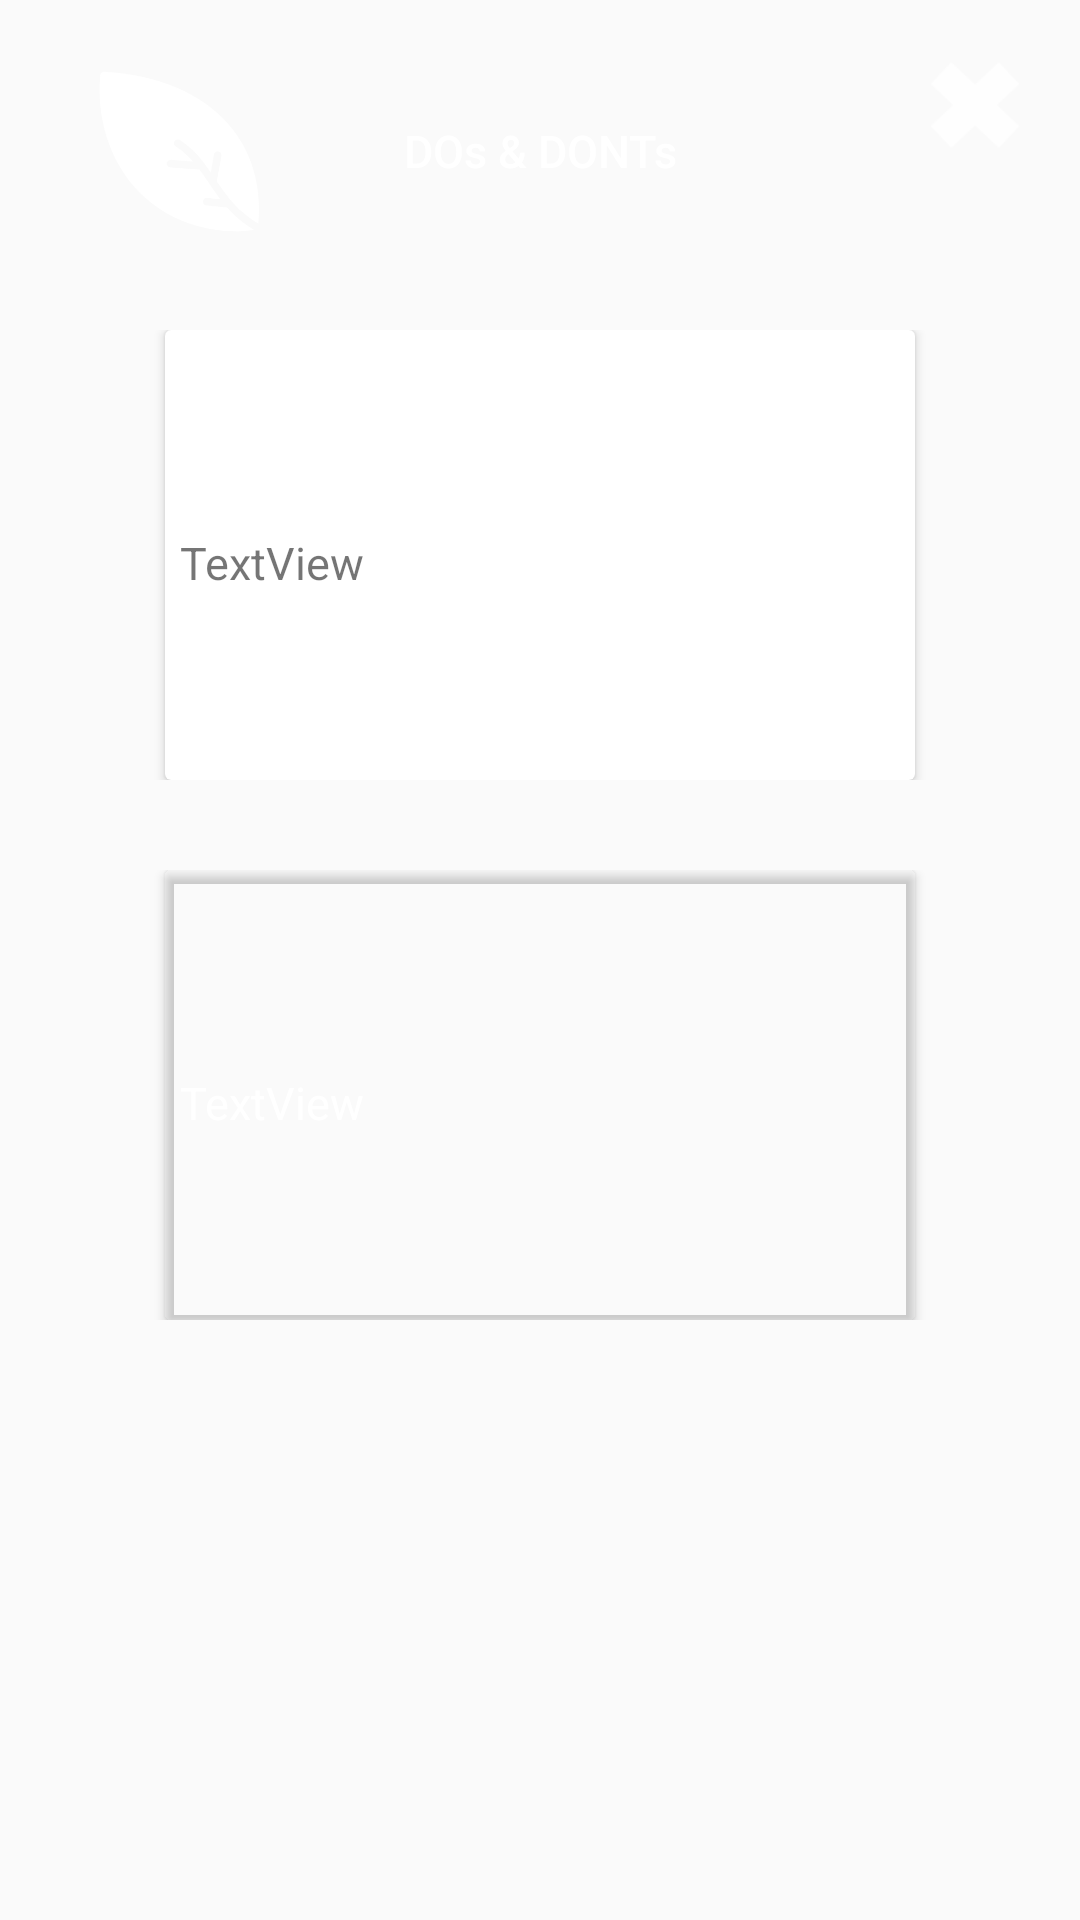

Produce the Android XML layout that renders to this screen, including the resource entries it uses.
<!-- AndroidManifest.xml: application theme AppTheme -->
<!-- res/layout/activity_dosand_donts.xml -->
<?xml version="1.0" encoding="utf-8"?>
<android.support.constraint.ConstraintLayout xmlns:android="http://schemas.android.com/apk/res/android"
    xmlns:app="http://schemas.android.com/apk/res-auto"
    android:layout_width="match_parent"
    android:layout_height="match_parent"
    android:animateLayoutChanges="true"
    android:background="@drawable/grad_bg">

    <RelativeLayout
        android:id="@+id/asd"
        android:layout_width="wrap_content"
        android:layout_height="wrap_content"
        app:layout_constraintBottom_toBottomOf="parent"
        app:layout_constraintEnd_toEndOf="parent"
        app:layout_constraintStart_toStartOf="parent"
        app:layout_constraintTop_toTopOf="parent">

        <ImageButton
            android:id="@+id/imgView_logo"
            android:layout_width="80dp"
            android:layout_height="80dp"
            android:layout_alignParentLeft="true"
            android:layout_alignParentTop="true"
            android:layout_marginLeft="20dp"
            android:layout_marginTop="10dp"
            android:background="@null"
            android:onClick="Activity1Press"
            android:scaleType="fitCenter"
            android:src="@drawable/w"
            android:visibility="visible" />

        <ImageButton
            android:id="@+id/ex"
            android:layout_width="30dp"
            android:layout_height="30dp"
            android:layout_alignParentTop="true"
            android:layout_alignParentRight="true"
            android:layout_marginTop="20dp"
            android:layout_marginRight="20dp"
            android:background="@null"
            android:onClick="ActivityBack"
            android:scaleType="fitCenter"
            android:src="@drawable/s3"
            android:visibility="visible" />

        <RelativeLayout
            android:id="@+id/rellay1"
            android:layout_width="wrap_content"
            android:layout_height="wrap_content"
            android:layout_below="@+id/imgView_logo"
            android:layout_marginTop="20dp"
            android:gravity="center_horizontal"
            android:visibility="visible">

            <TableLayout
                android:layout_width="match_parent"
                android:layout_height="fill_parent"
                android:gravity="center_horizontal">

                <TableRow
                    android:layout_width="match_parent"
                    android:layout_height="wrap_content"
                    android:gravity="center_horizontal">

                    <android.support.v7.widget.CardView
                        android:layout_width="250dp"
                        android:layout_height="150dp">

                        <TextView
                            android:id="@+id/aaa"
                            android:layout_width="match_parent"
                            android:layout_height="match_parent"
                            android:layout_marginTop="5dp"
                            android:layout_marginLeft="5dp"
                            android:gravity="center_vertical"
                            android:text="TextView"
                            android:textSize="15sp" />
                    </android.support.v7.widget.CardView>
                </TableRow>

                <TableRow
                    android:layout_width="match_parent"
                    android:layout_height="match_parent"
                    android:layout_marginTop="30dp"
                    android:gravity="center_horizontal">

                    <android.support.v7.widget.CardView
                        android:layout_width="250dp"
                        android:layout_height="150dp"
                        app:cardBackgroundColor="@color/facts">

                        <TextView
                            android:id="@+id/bbb"
                            android:layout_width="match_parent"
                            android:layout_height="match_parent"
                            android:layout_marginTop="5dp"
                            android:layout_marginLeft="5dp"
                            android:gravity="center_vertical"
                            android:text="TextView"
                            android:textColor="@android:color/white"
                            android:textSize="15sp" />
                    </android.support.v7.widget.CardView>
                </TableRow>

            </TableLayout>


        </RelativeLayout>

        <RelativeLayout
            android:id="@+id/rellay2"
            android:layout_width="match_parent"
            android:layout_height="match_parent"
            android:layout_marginTop="40dp"
            android:gravity="center_horizontal"
            android:visibility="visible">

            <TextView
                android:id="@+id/tv_login"
                android:layout_width="wrap_content"
                android:layout_height="wrap_content"
                android:fontFamily="sans-serif-medium"
                android:gravity="center_horizontal"
                android:text="DOs &amp; DONTs"
                android:textColor="@color/white"
                android:textSize="15sp" />
        </RelativeLayout>

    </RelativeLayout>


</android.support.constraint.ConstraintLayout>
<!-- resources referenced by this layout -->
<resources>
  <color name="white">#FFFFFF</color>
  <!-- drawable s3: png bitmap (drawable, 1540 bytes) -->
  <!-- drawable w: png bitmap (drawable, 9833 bytes) -->
  <style name="AppTheme" parent="Theme.AppCompat.Light.NoActionBar">
          <item name="windowActionBar">false</item>
          <item name="windowNoTitle">true</item>
          <item name="colorPrimary">@color/colorPrimary</item>
          <item name="colorPrimaryDark">@color/colorPrimaryDark</item>
          <item name="colorAccent">@color/colorAccent</item>
      </style>
  <color name="colorPrimary">#2D4A1C</color>
  <color name="colorPrimaryDark">#0C2A0B</color>
  <color name="colorAccent">#FFFFFF</color>
</resources>
